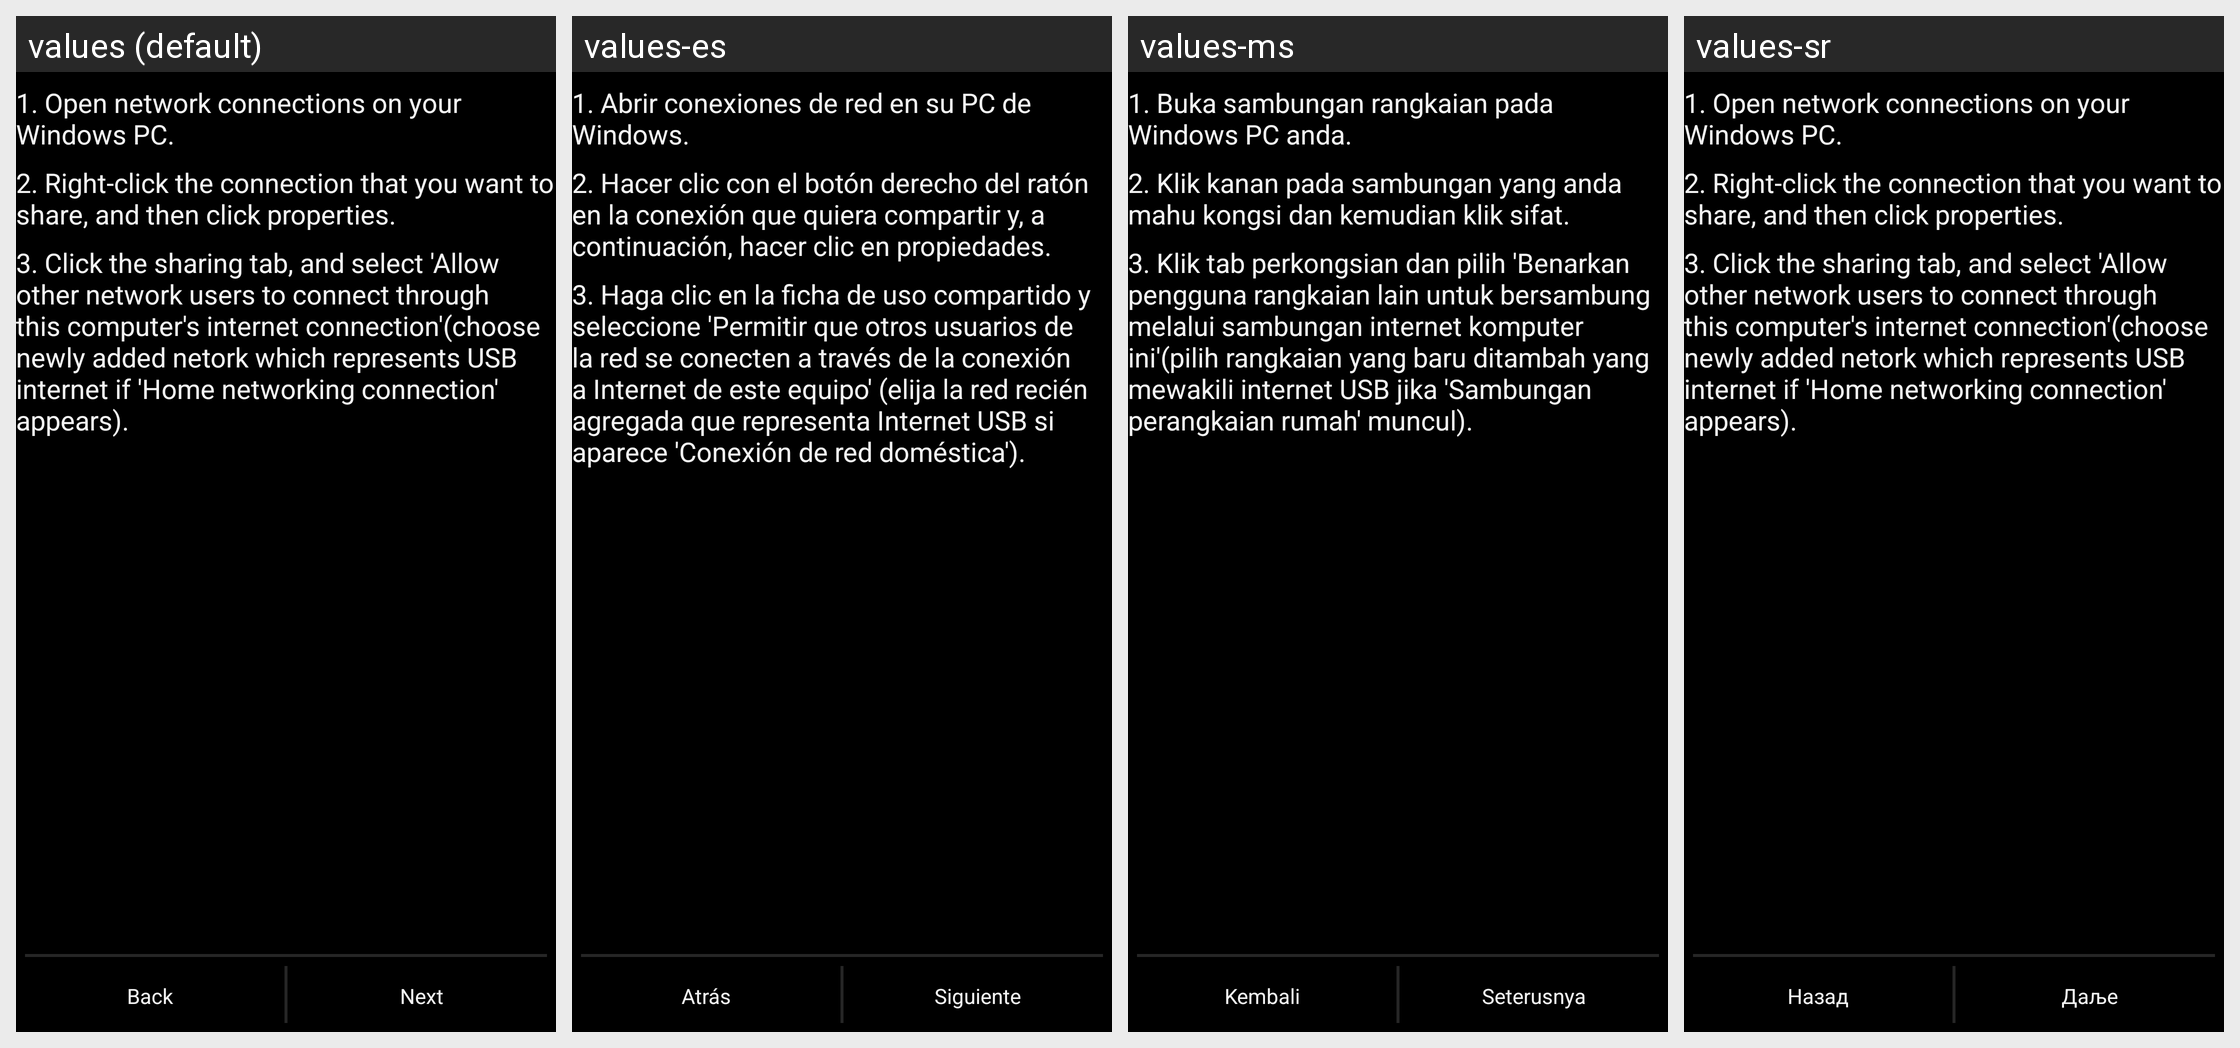

For this localized Android screen grid, give each drawn string resource with its value in every locale shown.
Android screen res/layout/usb_sharing_info.xml rendered under 4 locales, left to right: values (default), values-es, values-ms, values-sr. Device: Nexus 5 (rendered at 1080×1920; each locale shown at half size, 540×960, under a caption strip naming it); theme Theme.Settings.
Other locales in the repository, not shown: values-es-rUS, values-fr, values-in, values-ms-rMY, values-zh-rCN, values-zh-rHK.
Strings drawn on this screen, with the default value and each locale's value (text and hints the layout hard-codes, and strings that could not be matched under every locale, appear in the picture but are not listed):

usb_sharing_info_step_1
  values: 1. Open network connections on your Windows PC.
  values-es: 1. Abrir conexiones de red en su PC de Windows.
  values-ms: 1. Buka sambungan rangkaian pada Windows PC anda.
  values-sr: 1. Open network connections on your Windows PC.  [not translated; the default value is used]

usb_sharing_info_step_2
  values: 2. Right-click the connection that you want to share, and then click properties.
  values-es: 2. Hacer clic con el botón derecho del ratón en la conexión que quiera compartir y, a continuación, hacer clic en propiedades.
  values-ms: 2. Klik kanan pada sambungan yang anda mahu kongsi dan kemudian klik sifat.
  values-sr: 2. Right-click the connection that you want to share, and then click properties.  [not translated; the default value is used]

usb_sharing_info_step_3
  values: 3. Click the sharing tab, and select 'Allow other network users to connect through this computer's internet connection'(choose newly added netork which represents USB internet if 'Home networking connection' appears).
  values-es: 3. Haga clic en la ficha de uso compartido y seleccione 'Permitir que otros usuarios de la red se conecten a través de la conexión a Internet de este equipo' (elija la red recién agregada que representa Internet USB si aparece 'Conexión de red doméstica').
  values-ms: 3. Klik tab perkongsian dan pilih 'Benarkan pengguna rangkaian lain untuk bersambung melalui sambungan internet komputer ini'(pilih rangkaian yang baru ditambah yang mewakili internet USB jika 'Sambungan perangkaian rumah' muncul).
  values-sr: 3. Click the sharing tab, and select 'Allow other network users to connect through this computer's internet connection'(choose newly added netork which represents USB internet if 'Home networking connection' appears).  [not translated; the default value is used]

wifi_setup_back
  values: Back
  values-es: Atrás
  values-ms: Kembali
  values-sr: Назад

wifi_setup_next
  values: Next
  values-es: Siguiente
  values-ms: Seterusnya
  values-sr: Даље
